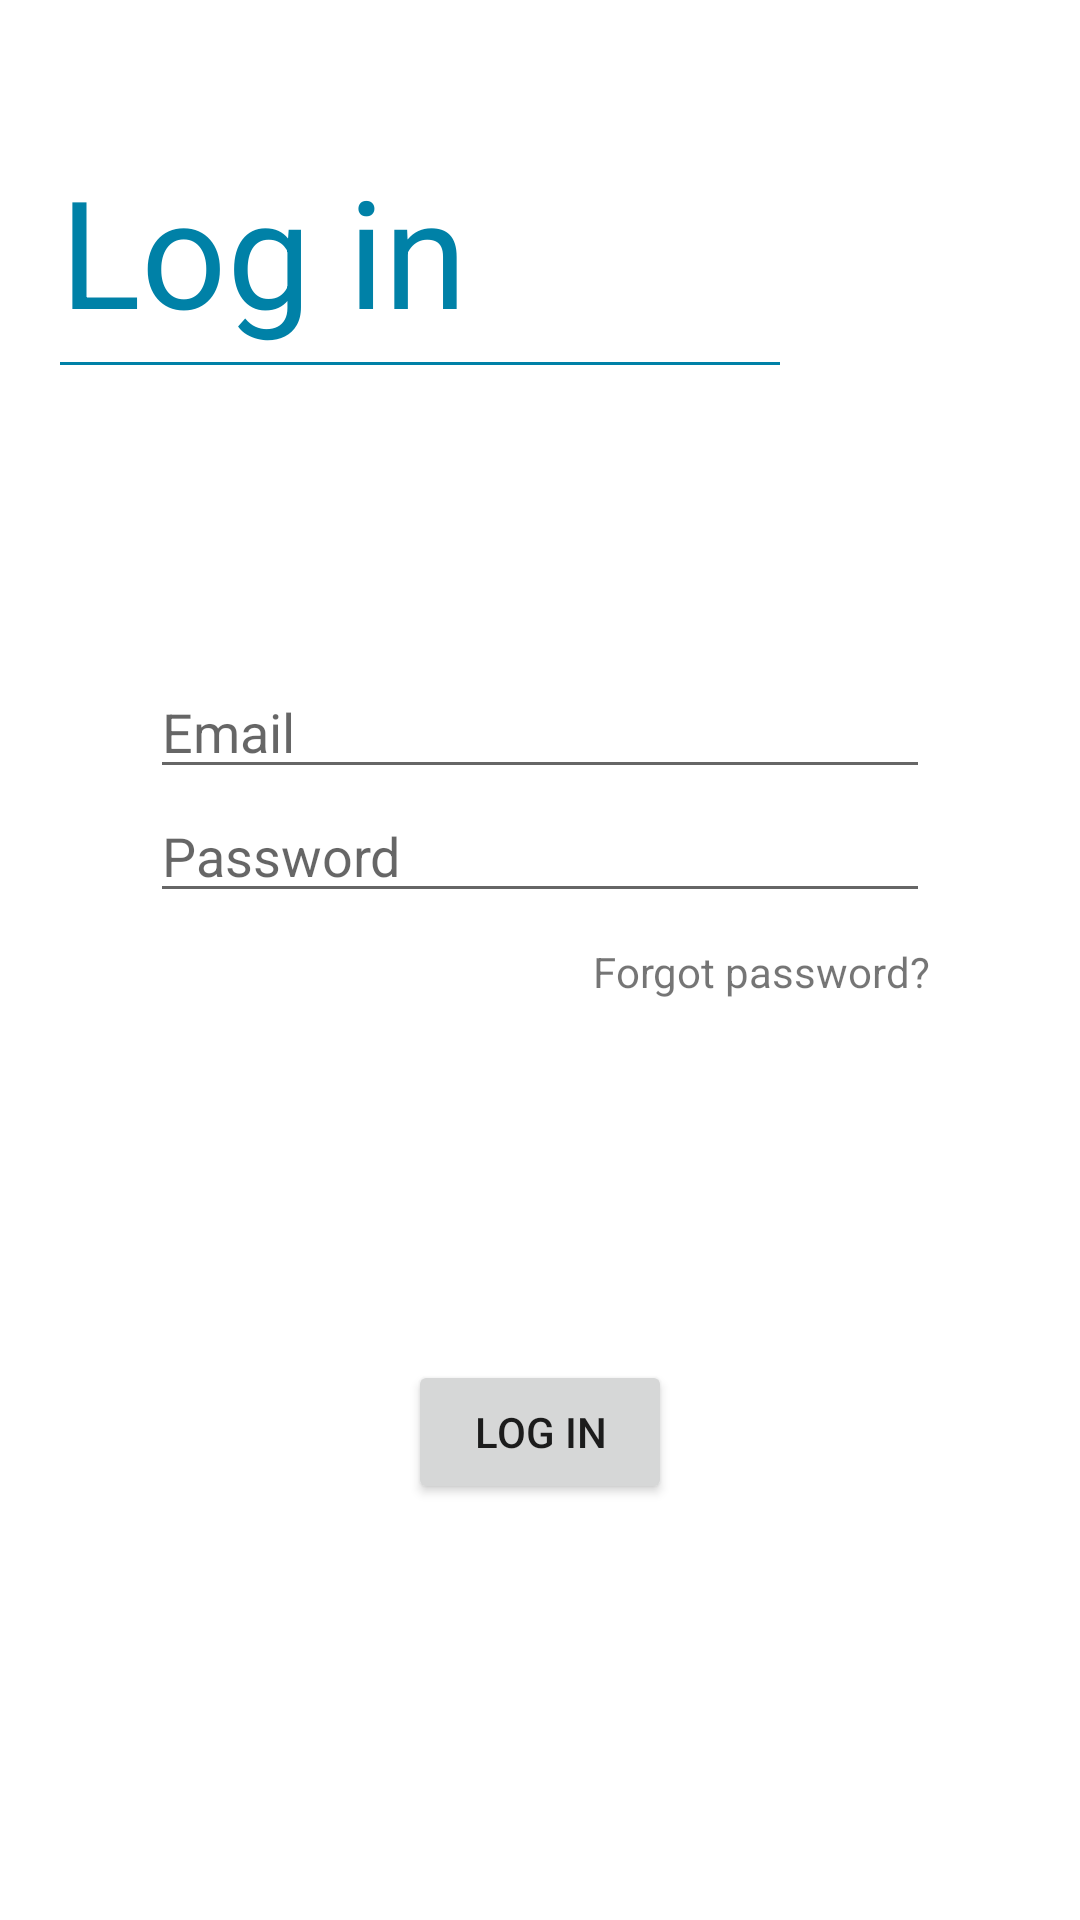

Android layout source for this screen:
<!-- AndroidManifest.xml: application theme Theme.PrenApp -->
<!-- res/layout/activity_login.xml -->
<?xml version="1.0" encoding="utf-8"?>
<androidx.constraintlayout.widget.ConstraintLayout xmlns:android="http://schemas.android.com/apk/res/android"
    xmlns:app="http://schemas.android.com/apk/res-auto"
    xmlns:tools="http://schemas.android.com/tools"
    android:layout_width="match_parent"
    android:layout_height="match_parent"
    tools:context=".LoginActivity"
    android:orientation="vertical">

    <TextView
        android:layout_width="match_parent"
        android:layout_height="wrap_content"
        android:layout_marginVertical="50dp"
        android:gravity="clip_horizontal"
        android:text="Log in"
        android:layout_marginStart="20dp"
        android:textColor="@color/primary"
        android:textSize="50dp"
        android:id="@+id/title_login"
        app:layout_constraintTop_toTopOf="parent"/>

    <View
        app:layout_constraintTop_toBottomOf="@id/title_login"
        android:layout_marginStart="20dp"
        android:layout_marginEnd="100dp"
        android:layout_width="match_parent"
        android:layout_height="1dp"
        style="@style/HorizontalLine"
        android:id="@+id/line_login"
        />

    <EditText
        app:layout_constraintTop_toBottomOf="@id/line_login"
        android:id="@+id/email_login"
        android:layout_width="match_parent"
        android:layout_height="wrap_content"
        android:layout_marginHorizontal="50dp"
        android:layout_marginTop="100dp"
        android:hint="@string/email" />

    <EditText
        app:layout_constraintTop_toBottomOf="@id/email_login"
        android:id="@+id/password_login"
        android:layout_width="match_parent"
        android:layout_height="wrap_content"
        android:layout_marginHorizontal="50dp"
        android:hint="@string/password" />

    <TextView
        android:id="@+id/forgot_password"
        android:layout_width="wrap_content"
        android:layout_height="wrap_content"
        android:layout_gravity="right"
        android:layout_marginTop="10dp"
        android:clickable="true"
        android:text="@string/forgot_password"
        app:layout_constraintEnd_toEndOf="@id/password_login"
        app:layout_constraintTop_toBottomOf="@id/password_login" />


    <Button
        android:id="@+id/access_btn"
        android:layout_width="wrap_content"
        android:layout_height="wrap_content"
        android:layout_marginTop="120dp"
        android:text="log in"
        app:layout_constraintEnd_toEndOf="parent"
        app:layout_constraintStart_toStartOf="parent"
        app:layout_constraintTop_toBottomOf="@id/forgot_password" />



</androidx.constraintlayout.widget.ConstraintLayout>
<!-- resources referenced by this layout -->
<resources>
  <color name="primary">#0081A7</color>
  <string name="email">Email</string>
  <string name="forgot_password">Forgot password?</string>
  <string name="password">Password</string>
  <style name="HorizontalLine">
          <item name="android:layout_width">fill_parent</item>
          <item name="android:layout_height">@dimen/horizontal_line_height</item>
          <item name="android:background">@color/primary</item>
          <item name="android:layout_marginTop">@dimen/large_spacer</item>
          <item name="android:layout_marginBottom">@dimen/large_spacer</item>
      </style>
  <style name="Theme.PrenApp" parent="Theme.MaterialComponents.DayNight.DarkActionBar">
          
          <item name="colorPrimary">@color/purple_500</item>
          <item name="colorPrimaryVariant">@color/purple_700</item>
          <item name="colorOnPrimary">@color/white</item>
          
          <item name="colorSecondary">@color/teal_200</item>
          <item name="colorSecondaryVariant">@color/teal_700</item>
          <item name="colorOnSecondary">@color/black</item>
          
          <item name="android:statusBarColor" tools:targetApi="l">?attr/colorPrimaryVariant</item>
          
      </style>
  <dimen name="horizontal_line_height">1dp</dimen>
  <dimen name="large_spacer">4dp</dimen>
  <color name="purple_500">#FF6200EE</color>
  <color name="purple_700">#FF3700B3</color>
  <color name="white">#FFFFFFFF</color>
  <color name="teal_200">#FF03DAC5</color>
  <color name="teal_700">#FF018786</color>
  <color name="black">#FF000000</color>
</resources>
